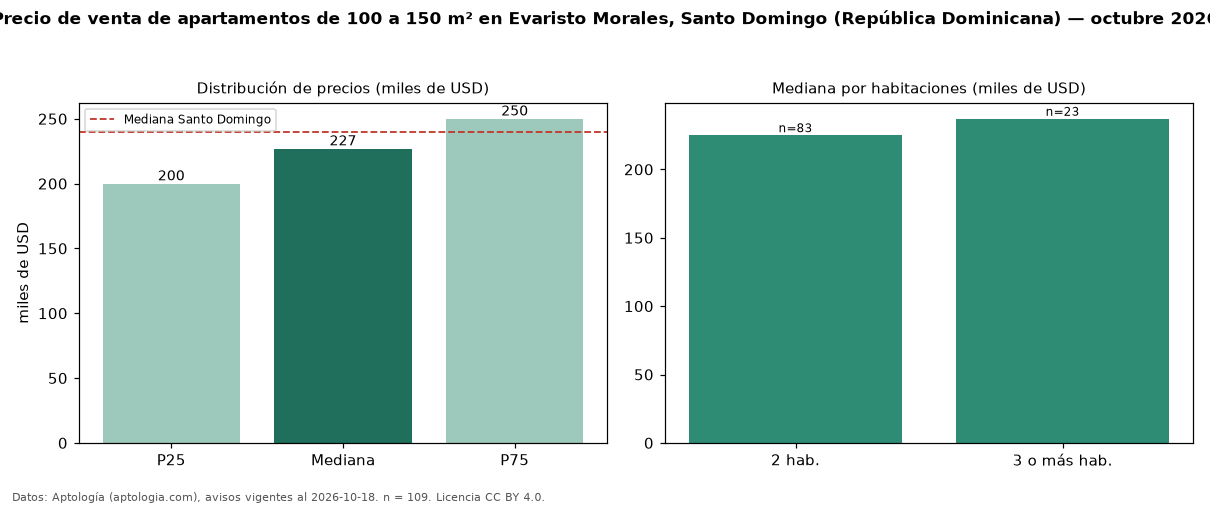

The table this chart was drawn from, first rows:
seccion, metrica, valor, moneda, n
filtro, area4, de 100 a 150 m², , 109
precio, p25, 200000, USD, 109
precio, mediana, 227000, USD, 109
precio, p75, 250000, USD, 109
precio, minimo, 118000, USD, 109
precio, maximo, 430000, USD, 109
m2, mediana_precio_m2, 1832, USD, 109
m2, area_mediana_m2, 123.0, m2, 109
banos, mediana_banos, 2.0, , 
habitaciones, 2, 225000, USD, 83
habitaciones, 3+, 237000, USD, 23
ciudad, mediana_ciudad_referencia, 240000, USD, 
ciudad, mediana_m2_ciudad, 1975, USD, 
fuente, fecha_datos, 2026-10-18, , 
fuente, atribucion, https://www.aptologia.com/do/venta/santo…, , 
fuente, licencia, CC BY 4.0, , 
